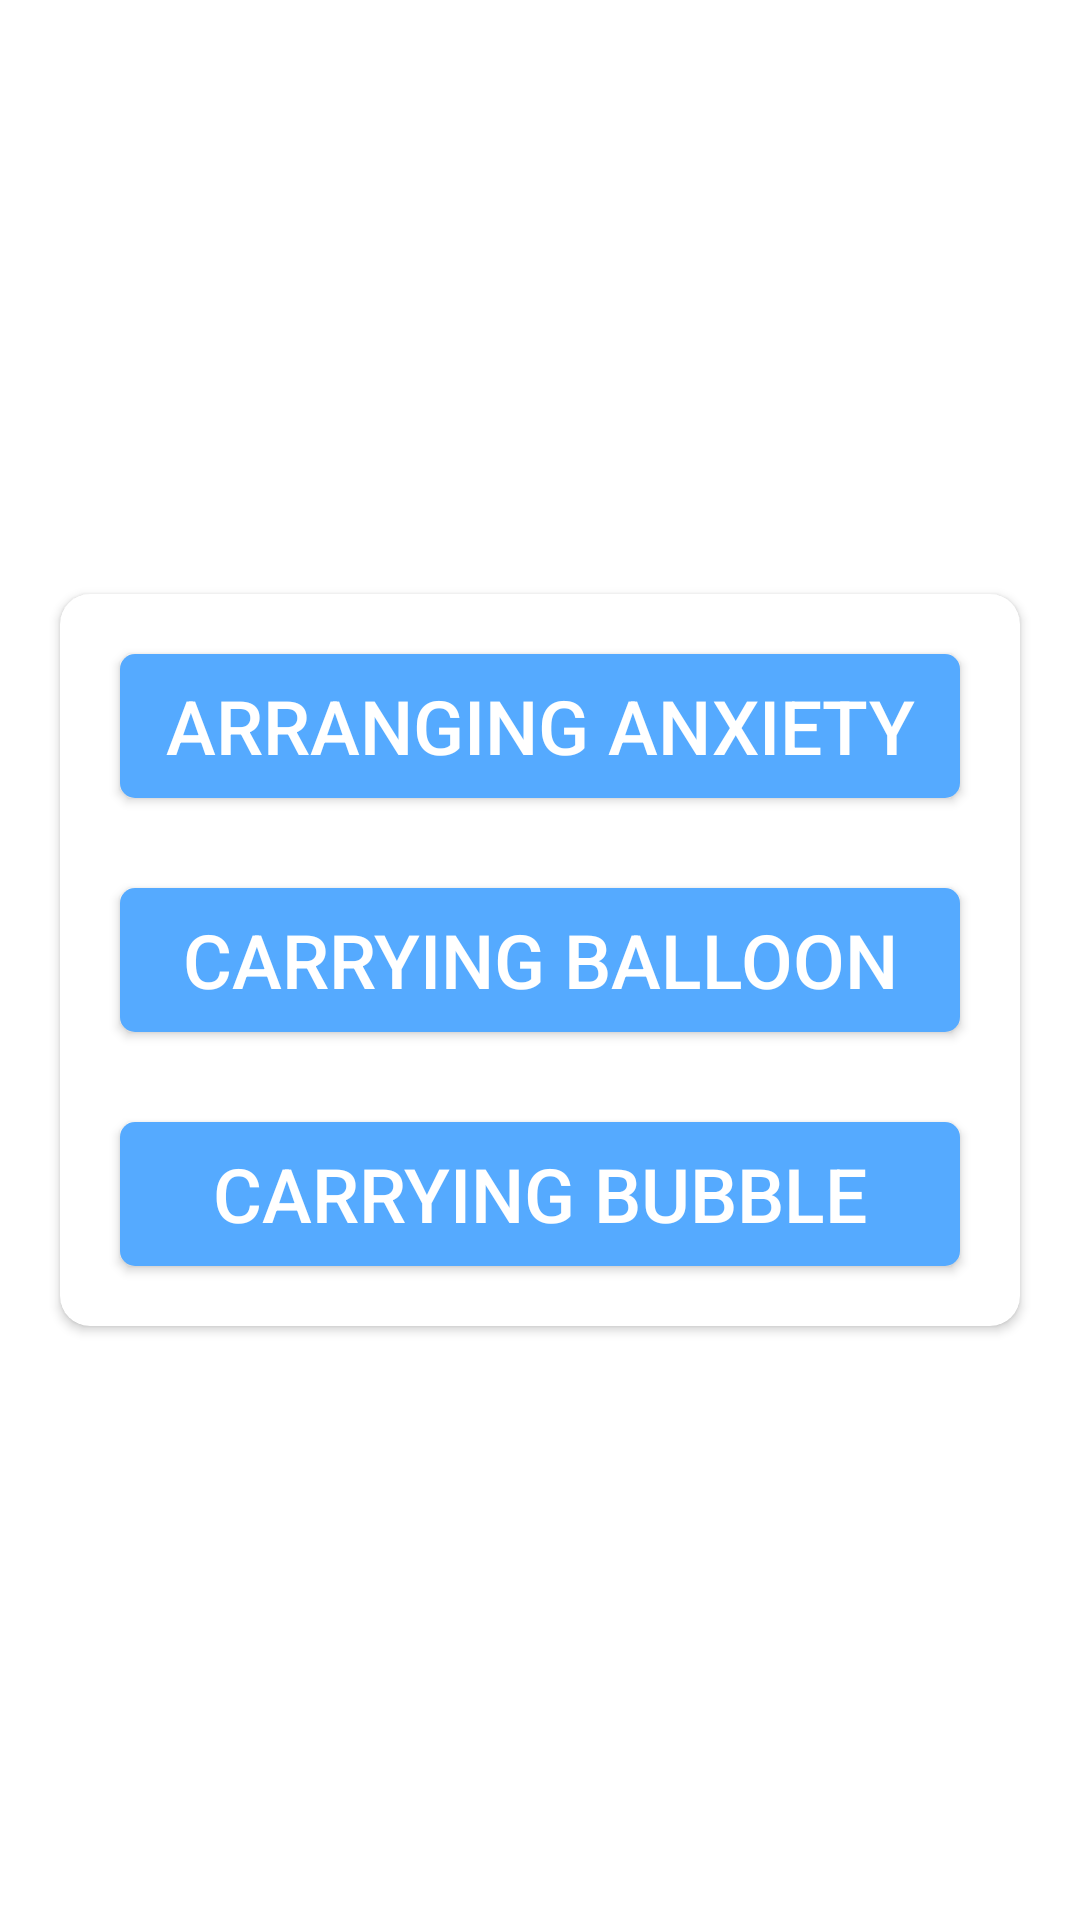

Produce the Android XML layout that renders to this screen, including the resource entries it uses.
<!-- AndroidManifest.xml: application theme AppTheme -->
<!-- res/layout/activity_games_list.xml -->
<?xml version="1.0" encoding="utf-8"?>
<LinearLayout xmlns:android="http://schemas.android.com/apk/res/android"
    xmlns:app="http://schemas.android.com/apk/res-auto"
    xmlns:tools="http://schemas.android.com/tools"
    android:layout_width="match_parent"
    android:layout_height="match_parent"
    android:orientation="vertical"
    android:layout_gravity="center"
    android:gravity="center"
    android:background="@color/colorWhite"
    tools:context=".GamesListActivity">
    <android.support.v7.widget.CardView
        android:layout_width="match_parent"
        app:cardCornerRadius="@dimen/dimen_10dp"
        android:background="@color/colorWhite"
        android:layout_margin="@dimen/dimen_20dp"
        android:layout_height="wrap_content">
        <LinearLayout
            android:layout_width="match_parent"
            android:layout_gravity="center"
            android:gravity="center"
            android:orientation="vertical"
            android:layout_height="wrap_content">
            <Button
                android:layout_marginTop="@dimen/dimen_20dp"
                android:id="@+id/buttonAnxiety"
                android:layout_width="match_parent"
                android:layout_height="wrap_content"
                android:textSize="25sp"
                android:textAllCaps="true"
                android:textColor="@color/colorWhite"
                android:layout_marginStart="20dp"
                android:layout_marginEnd="20dp"
                android:background="@drawable/selectorbutton"
                android:textAlignment="center"
                android:layout_marginBottom="30dp"
                android:text="@string/arranging_anxiety"/>

            <Button
                android:id="@+id/buttonBalloon"
                android:textSize="25sp"
                android:textColor="@color/colorWhite"
                android:textAllCaps="true"
                android:layout_marginStart="20dp"
                android:layout_marginEnd="20dp"
                android:layout_marginBottom="30dp"
                android:background="@drawable/selectorbutton"
                android:textAlignment="center"
                android:layout_width="match_parent"
                android:layout_height="wrap_content"
                android:text="@string/carrying_balloon"/>
            <Button
                android:layout_marginBottom="@dimen/dimen_20dp"
                android:id="@+id/buttonBubble"
                android:textSize="25sp"
                android:textColor="@color/colorWhite"
                android:textAllCaps="true"
                android:layout_marginStart="20dp"
                android:layout_marginEnd="20dp"
                android:background="@drawable/selectorbutton"
                android:textAlignment="center"
                android:layout_width="match_parent"
                android:layout_height="wrap_content"
                android:text="@string/carrying_bubble"/>
        </LinearLayout>
    </android.support.v7.widget.CardView>
</LinearLayout>
<!-- resources referenced by this layout -->
<resources>
  <color name="colorWhite">#FFFFFF</color>
  <dimen name="dimen_10dp">10dp</dimen>
  <dimen name="dimen_20dp">20dp</dimen>
  <!-- drawable selectorbutton (drawable) -->
  <?xml version="1.0" encoding="utf-8"?>
  <selector xmlns:android="http://schemas.android.com/apk/res/android">
      <item android:state_pressed="true" >
          <shape android:shape="rectangle"  >
              <corners android:radius="5dp" />
              
                  
              <gradient android:angle="-90"
                  android:startColor="#557FFF"
                  android:endColor="#557FFF"  />
          </shape>
      </item>
      <item android:state_focused="true">
          <shape android:shape="rectangle"  >
              <corners android:radius="5dp" />
              
                  
              <solid android:color="#7F7FFF"/>
          </shape>
      </item>
      <item >
          <shape android:shape="rectangle" >
              <corners android:radius="5dp" />
  
              <gradient android:angle="-90"
                  android:startColor="#55AAFF"
                  android:endColor="#55AAFF" />
          </shape>
      </item>
  </selector>
  <string name="arranging_anxiety">Arranging Anxiety</string>
  <string name="carrying_balloon">Carrying Balloon</string>
  <string name="carrying_bubble">Carrying Bubble</string>
  <style name="AppTheme" parent="Theme.AppCompat.Light.DarkActionBar">
          
          <item name="colorPrimary">@color/colorPrimary</item>
          <item name="colorPrimaryDark">@color/colorPrimaryDark</item>
          <item name="colorAccent">@color/colorAccent</item>
      </style>
  <color name="colorPrimary">#4A8CF7</color>
  <color name="colorPrimaryDark">#55AAFF</color>
  <color name="colorAccent">#4A8CF7</color>
</resources>
